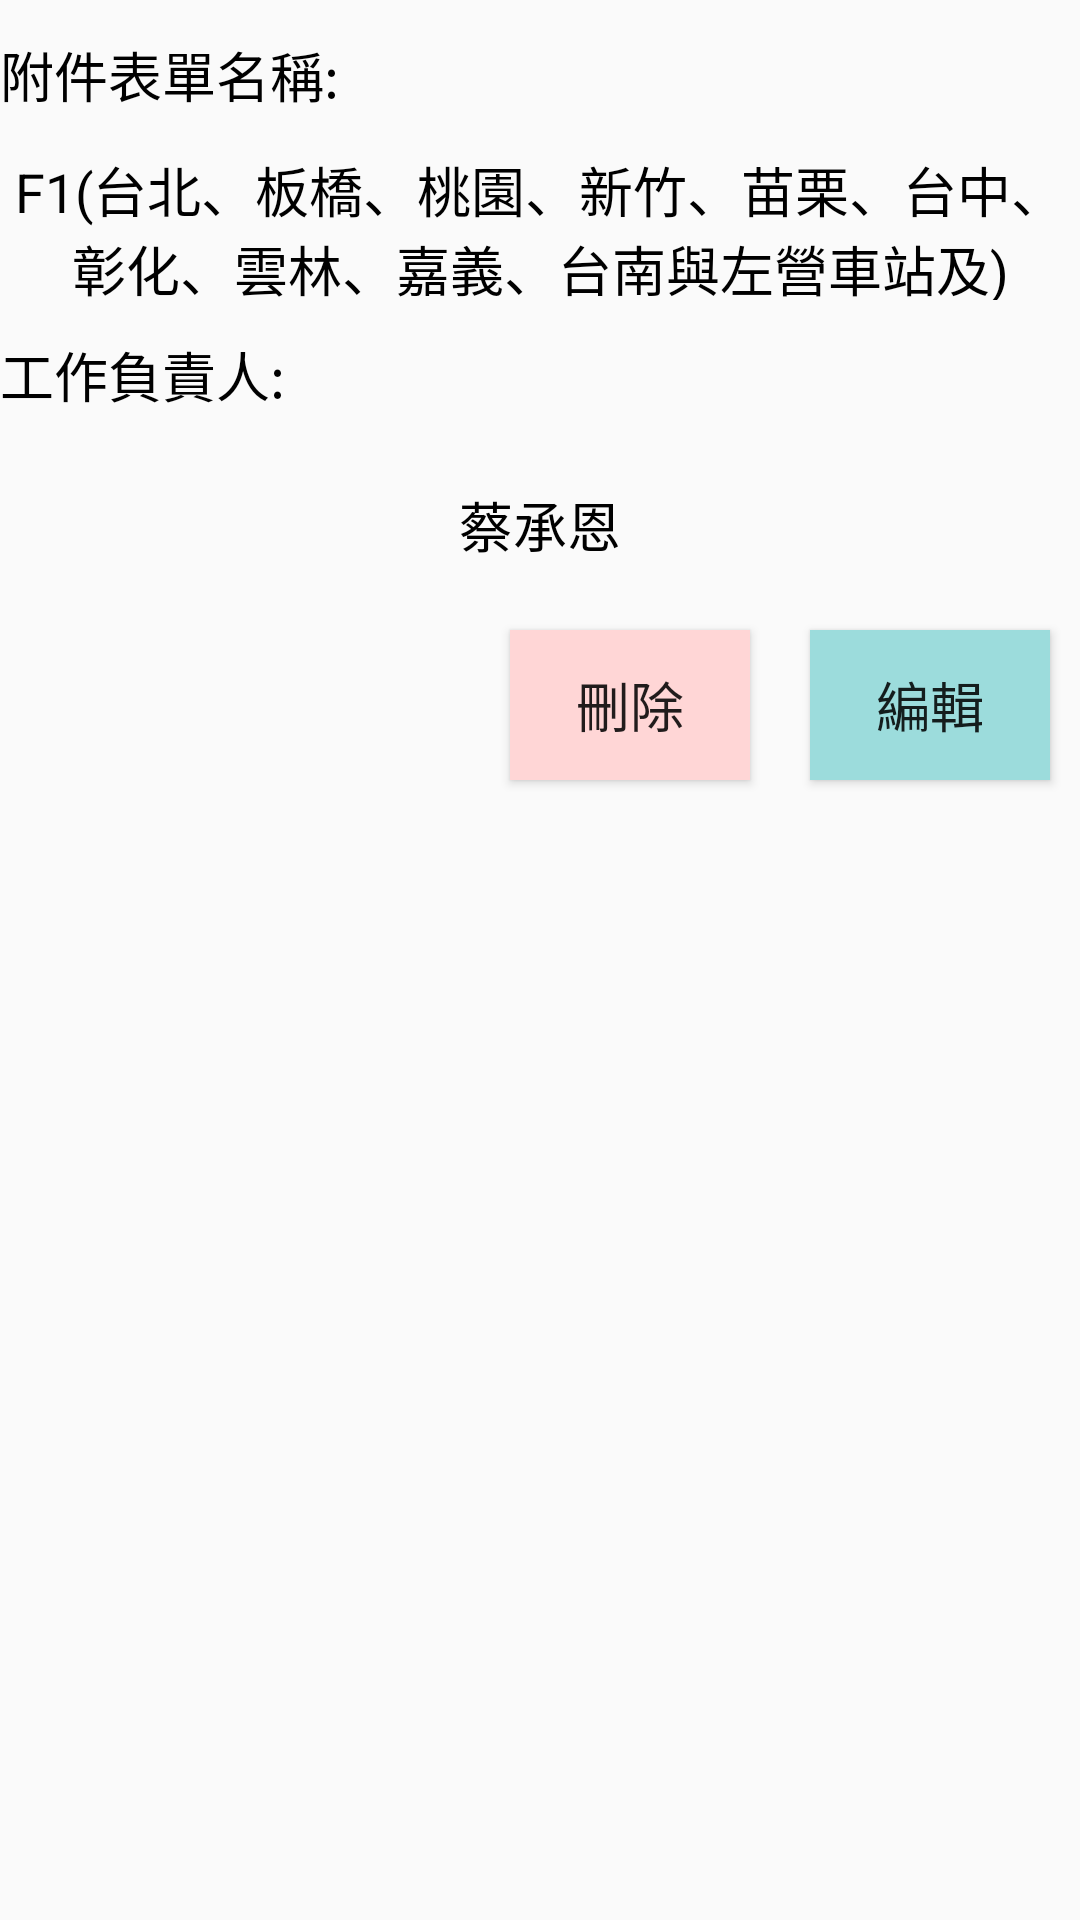

Reconstruct the res/layout file that produces this screen, plus the resources it refers to.
<!-- AndroidManifest.xml: application theme Theme.NoActionBar -->
<!-- res/layout/edit_list_child.xml -->
<?xml version="1.0" encoding="utf-8"?>
<LinearLayout xmlns:android="http://schemas.android.com/apk/res/android"
    android:id="@+id/vlIdChild"
    android:layout_width="match_parent"
    android:layout_height="wrap_content"
    android:layout_marginStart="10dp"
    android:layout_marginEnd="10dp"
    android:orientation="vertical">

    <TextView
        android:layout_width="match_parent"
        android:layout_height="50dp"
        android:gravity="center_vertical"
        android:text="附件表單名稱:"
        android:textColor="@color/black"
        android:textSize="18sp" />

    <TextView
        android:id="@+id/tvIdChildAttach"
        android:layout_width="match_parent"
        android:layout_height="50dp"
        android:gravity="center"
        android:text="F1(台北、板橋、桃園、新竹、苗栗、台中、彰化、雲林、嘉義、台南與左營車站及)"
        android:textColor="@color/black"
        android:textSize="18sp" />

    <TextView
        android:layout_width="match_parent"
        android:layout_height="50dp"
        android:gravity="center_vertical"
        android:text="工作負責人:"
        android:textColor="@color/black"
        android:textSize="18sp" />

    <TextView
        android:id="@+id/tvIdChildPerson"
        android:layout_width="match_parent"
        android:layout_height="50dp"
        android:gravity="center"
        android:text="蔡承恩"
        android:textColor="@color/black"
        android:textSize="18sp" />

    <LinearLayout
        android:layout_width="match_parent"
        android:layout_height="70dp"
        android:orientation="horizontal">

        <Space
            android:layout_width="0dp"
            android:layout_height="wrap_content"
            android:layout_weight="1" />

        <Space
            android:layout_width="0dp"
            android:layout_height="wrap_content"
            android:layout_weight="1" />

        <Button
            android:id="@+id/btIdChildDelete"
            android:layout_width="0dp"
            android:layout_height="match_parent"
            android:layout_margin="10dp"
            android:layout_weight="1"
            android:background="@color/red"
            android:text="刪除"
            android:textSize="18sp" />

        <Button
            android:id="@+id/btIdChildEdit"
            android:layout_width="0dp"
            android:layout_height="match_parent"
            android:layout_margin="10dp"
            android:layout_weight="1"
            android:background="@color/green"
            android:text="編輯"
            android:textSize="18sp" />
    </LinearLayout>
</LinearLayout>
<!-- resources referenced by this layout -->
<resources>
  <color name="black">#FF000000</color>
  <color name="green">#9cdcdc</color>
  <color name="red">#ffd6d6</color>
  <style name="Theme.NoActionBar" parent="Theme.AppCompat.DayNight.NoActionBar">
          <item name="windowNoTitle">true</item>
          <item name="windowActionBar">false</item>
          <item name="android:windowFullscreen">true</item>
  
      </style>
</resources>
